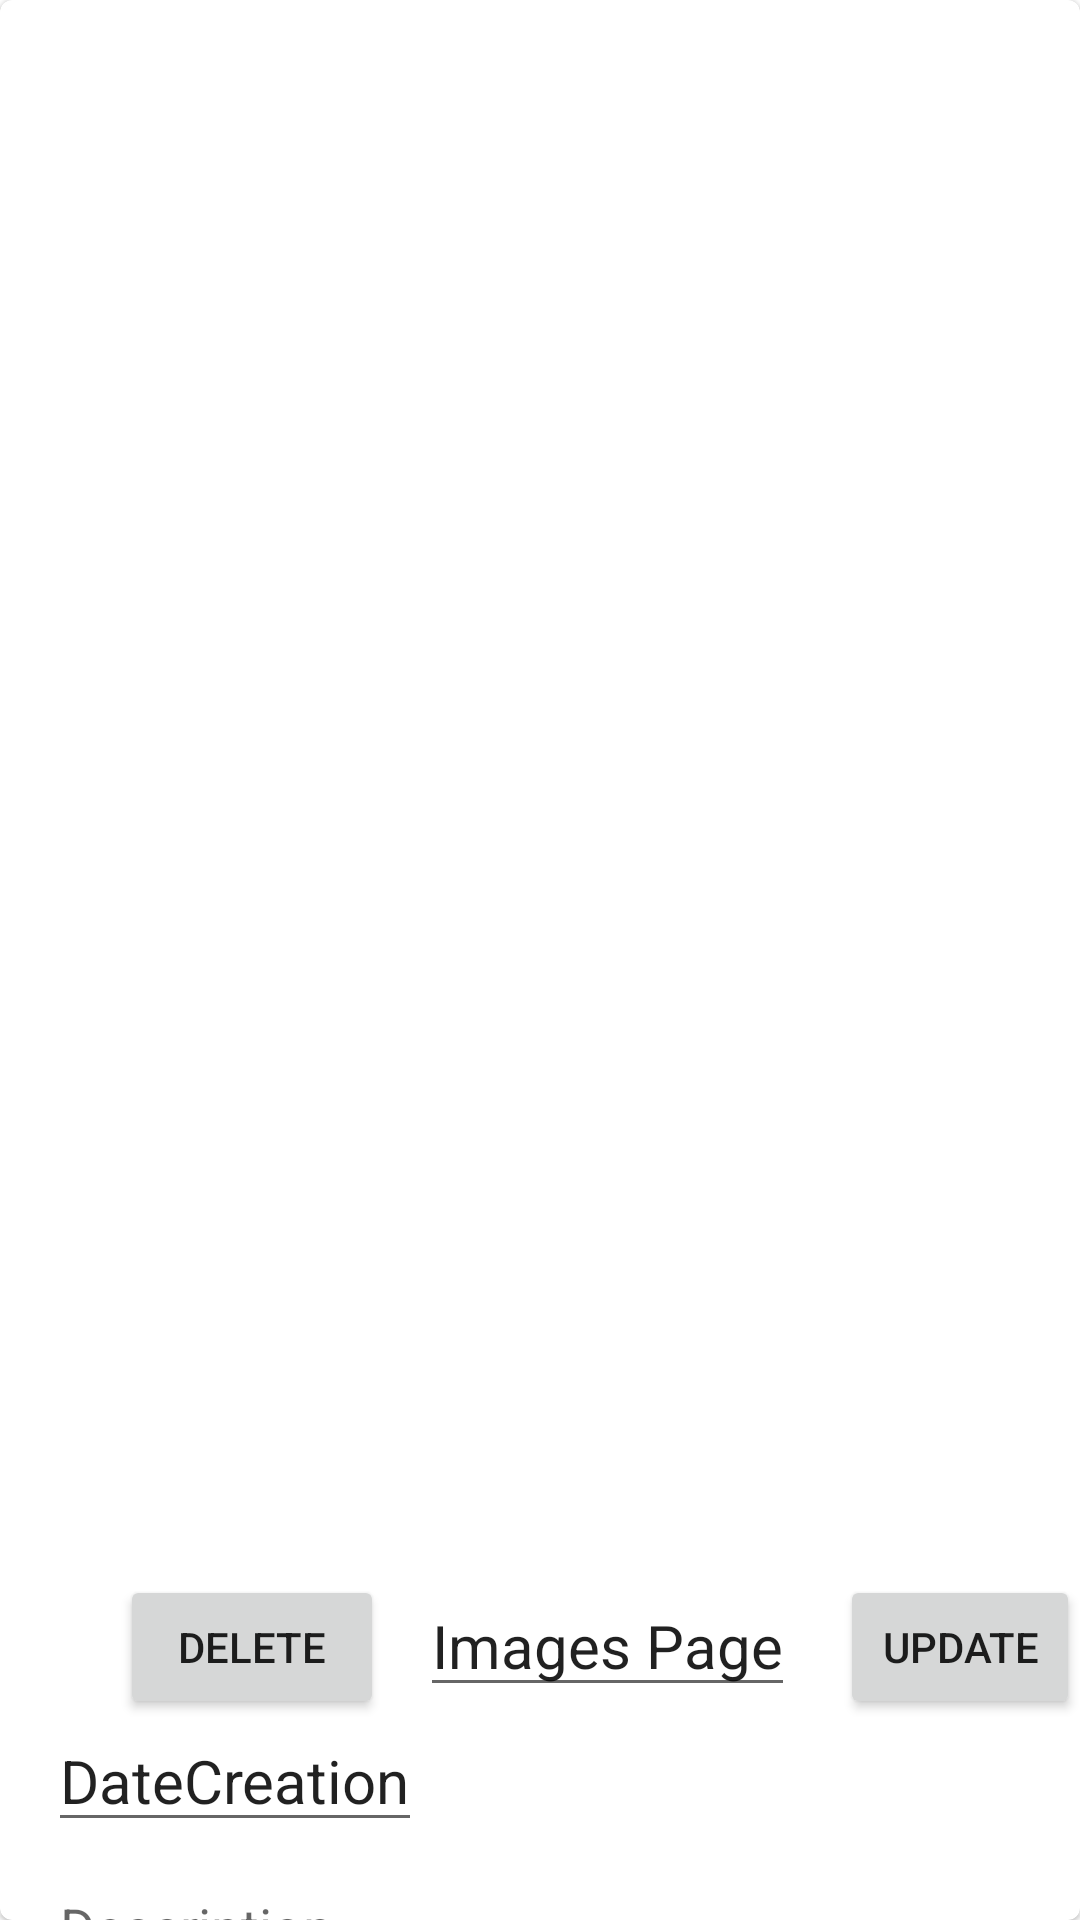

Write the Android layout XML for this screen, with the resource values it uses.
<!-- AndroidManifest.xml: application theme Theme.LappliMobileFabuleuseDeLaurentEtSesCopains -->
<!-- res/layout/activity_full_images.xml -->
<?xml version="1.0" encoding="utf-8"?>
<androidx.constraintlayout.widget.ConstraintLayout xmlns:android="http://schemas.android.com/apk/res/android"
    xmlns:tools="http://schemas.android.com/tools"
    android:layout_width="match_parent"
    android:layout_height="match_parent">
    <com.google.android.material.card.MaterialCardView
        android:id="@+id/materialCardView"
        android:layout_width="match_parent"
        android:layout_height="match_parent"
        tools:ignore="MissingConstraints">
        <ImageView
            android:id="@+id/imageViewFullImages"
            android:layout_width="380dp"
            android:layout_height="520dp"
            android:layout_marginLeft="7dp"/>

        <EditText
            android:id="@+id/imageDescription"
            android:layout_width="383dp"
            android:layout_height="100dp"
            android:layout_marginLeft="16dp"
            android:layout_marginTop="620dp"
            android:hint="Description..."
            android:ems="10"
            android:gravity="start|top"
            android:inputType="textMultiLine" />

        <Button
            android:id="@+id/buttonDelete"
            android:layout_width="wrap_content"
            android:layout_height="wrap_content"
            android:layout_marginLeft="40dp"
            android:layout_marginTop="525dp"
            android:text="delete" />

        <EditText
            android:id="@+id/imageName"
            android:layout_width="wrap_content"
            android:layout_height="wrap_content"
            android:text="Images Page"
            android:textSize="20sp"
            android:layout_marginLeft="140dp"
            android:layout_marginTop="525dp"/>

        <EditText
            android:id="@+id/imageDate"
            android:layout_width="wrap_content"
            android:layout_height="wrap_content"
            android:text="DateCreation"
            android:textSize="20sp"
            android:layout_marginLeft="16dp"
            android:layout_marginTop="570dp"/>

        <Button
            android:id="@+id/buttonUpdate"
            android:layout_width="wrap_content"
            android:layout_height="wrap_content"
            android:layout_marginLeft="280dp"
            android:layout_marginTop="525dp"
            android:text="update" />

        <TextView
            android:id="@+id/text"
            android:layout_width="wrap_content"
            android:layout_height="wrap_content"
            android:layout_marginTop="580dp"
            android:text="Quality of the image:"
            android:visibility="invisible"
            android:textSize="20sp"
            android:layout_marginLeft="170dp"/>

        <EditText
            android:id="@+id/imageQuality"
            android:layout_width="wrap_content"
            android:layout_height="wrap_content"
            android:text="50"
            android:ems="2"
            android:layout_marginLeft="360dp"
            android:visibility="invisible"
            android:layout_marginTop="570dp"/>

        <TextView
            android:id="@+id/pourcent"
            android:layout_width="wrap_content"
            android:layout_height="wrap_content"
            android:text="%"
            android:textSize="20sp"
            android:visibility="invisible"
            android:layout_marginLeft="390dp"
            android:layout_marginTop="580dp"/>

        <ProgressBar
            android:id="@+id/progressBar"
            android:layout_width="wrap_content"
            android:layout_height="wrap_content"
            android:layout_marginLeft="200dp"
            android:layout_marginTop="570dp"
            android:visibility="invisible"
            tools:ignore="MissingConstraints" />
    </com.google.android.material.card.MaterialCardView>

</androidx.constraintlayout.widget.ConstraintLayout>
<!-- resources referenced by this layout -->
<resources>
  <style name="Theme.LappliMobileFabuleuseDeLaurentEtSesCopains" parent="Theme.MaterialComponents.DayNight.NoActionBar">
          
          <item name="colorPrimary">@color/purple_500</item>
          <item name="colorPrimaryVariant">@color/purple_700</item>
          <item name="colorOnPrimary">@color/white</item>
          
          <item name="colorSecondary">@color/teal_200</item>
          <item name="colorSecondaryVariant">@color/teal_700</item>
          <item name="colorOnSecondary">@color/black</item>
          
          <item name="android:statusBarColor">?attr/colorPrimaryVariant</item>
          
      </style>
  <!-- not gathered from this repository: default colours our renderer supplied (Android Studio template values) -->
  <color name="purple_500">#FF6200EE</color>
  <color name="purple_700">#FF3700B3</color>
  <color name="teal_200">#FF03DAC5</color>
  <color name="teal_700">#FF018786</color>
  <color name="black">#FF000000</color>
  <color name="white">#FFFFFFFF</color>
</resources>
